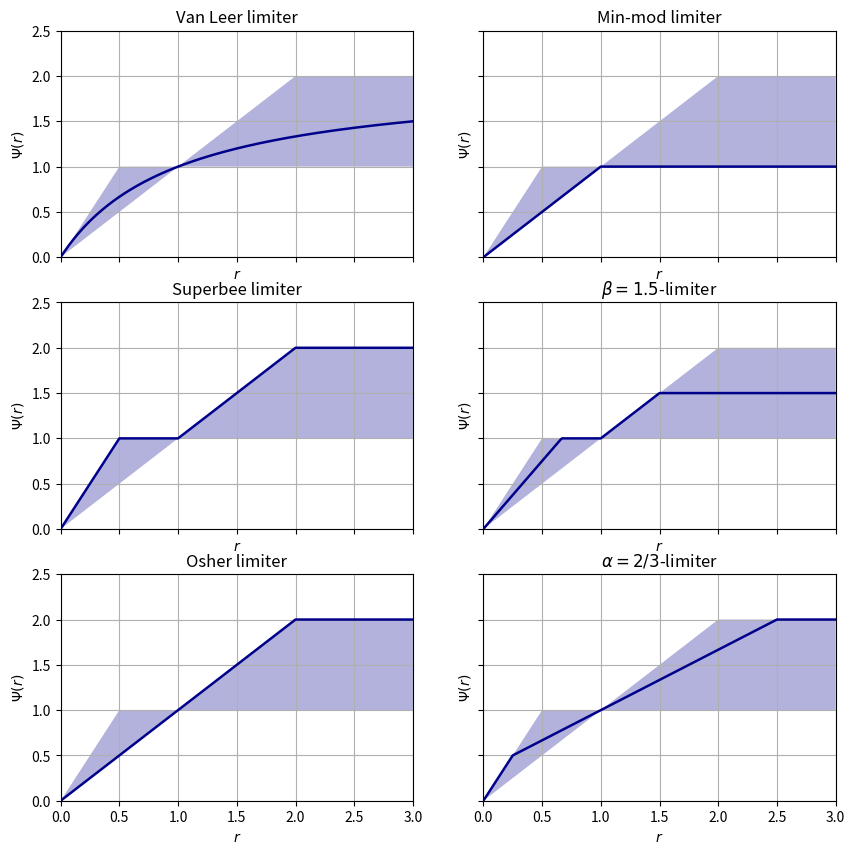
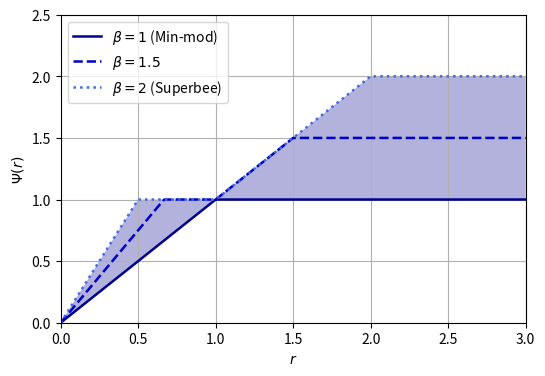
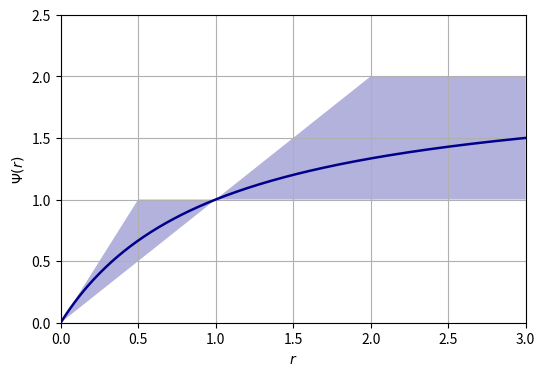

Write the Python code that produced these figures, in order.
import numpy as np
import matplotlib.pyplot as plt
import seaborn as sns
from pathlib import Path

from cycler import cycler

default_cycler = (cycler(color=['darkblue', 'mediumblue', 'royalblue']) +
                  cycler(linestyle=['-', '--', ':']))

plt.rc('lines', linewidth=1.8)
plt.rc('axes', prop_cycle=default_cycler)

def van_leer(r):
    return (r + np.abs(r)) / (1 + r)

def min_mod(r):
    return np.where(r >= 0, np.minimum(r, np.ones_like(r)), np.zeros_like(r))

def superbee(r):
    zeros = np.zeros_like(r)
    ones = np.ones_like(r)
    return np.maximum.reduce([zeros, np.minimum(2 * r, ones), np.minimum(r, 2 * ones)])

def beta_lim(r, beta):
    zeros = np.zeros_like(r)
    ones = np.ones_like(r)
    return np.maximum.reduce([zeros, np.minimum(beta * r, ones), np.minimum(r, beta * ones)])

def osher(r):
    zeros = np.zeros_like(r)
    ones = np.ones_like(r)
    return np.maximum(zeros, np.minimum(r, 2 * ones))

def alpha_lim(r, alpha):
    zeros = np.zeros_like(r)
    ones = np.ones_like(r)
    return np.maximum(zeros,
        np.minimum.reduce([2 * r, alpha * r + (1 - alpha), 2 * ones]))

def ax_prop(ax, title):
    ax.grid(True)
    ax.set_title(title)
    ax.set_xlim([0, 3])
    ax.set_ylim([0, 2.5])
    ax.set_xlabel('$r$')
    ax.set_ylabel('$\Psi(r)$')

if __name__ == '__main__':
    fig_dir = Path('figures/limiters')
    fig_dir.mkdir(parents=True, exist_ok=True)

    r = np.linspace(0, 3, 301)
    fig, axes = plt.subplots(nrows=3, ncols=2,
        figsize=(10, 10), sharex=True, sharey=True)
    axes = axes.reshape(-1)
    axes[0].plot(r, van_leer(r))
    ax_prop(axes[0], 'Van Leer limiter')
    axes[1].plot(r, min_mod(r))
    ax_prop(axes[1], 'Min-mod limiter')
    axes[2].plot(r, superbee(r))
    ax_prop(axes[2], 'Superbee limiter')
    axes[3].plot(r, beta_lim(r, 1.5))
    ax_prop(axes[3], r'$\beta = 1.5$-limiter')
    axes[4].plot(r, osher(r))
    ax_prop(axes[4], 'Osher limiter')
    axes[5].plot(r, alpha_lim(r, 2 / 3))
    ax_prop(axes[5], r'$\alpha = 2/3$-limiter')

    # Shaded area for stability
    stab_curve_up = np.where(r <= 1, np.minimum(2 * r, np.ones_like(r)), np.minimum(r, 2 * np.ones_like(r)))
    stab_curve_down = np.where(r <= 1, r, 1)
    for ax in axes:
        ax.fill_between(r, stab_curve_down, stab_curve_up, alpha=0.3)
    fig.savefig(fig_dir / 'limiters', bbox_inches='tight')
    plt.close(fig)

    # Specific plot for sweby limiter
    fig, ax = plt.subplots(figsize=(6, 4))
    ax.plot(r, beta_lim(r, 1.0), label=r'$\beta = 1$ (Min-mod)')
    ax.plot(r, beta_lim(r, 1.5), label=r'$\beta = 1.5$')
    ax.plot(r, beta_lim(r, 2.0), label=r'$\beta = 2$ (Superbee)')
    ax.fill_between(r, stab_curve_down, stab_curve_up, alpha=0.3)
    ax_prop(ax, '')
    ax.legend()
    fig.savefig(fig_dir / 'sweby_limiters.pdf', format='pdf', bbox_inches='tight')
    plt.close(fig)

    # Specific plot for vanleer limiter
    fig, ax = plt.subplots(figsize=(6, 4))
    ax.plot(r, van_leer(r))
    ax.fill_between(r, stab_curve_down, stab_curve_up, alpha=0.3)
    ax_prop(ax, '')
    fig.savefig(fig_dir / 'vanleer_limiter.pdf', format='pdf', bbox_inches='tight')
    plt.close(fig)
